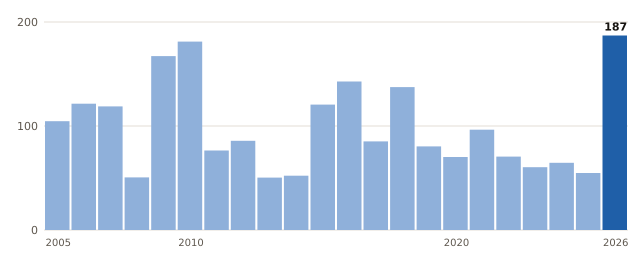

Source data for this figure (header and first rows):
anio, valor
2005, 104.6
2006, 121.4
2007, 118.8
2008, 50.6
2009, 167.2
2010, 181.2
2011, 76.4
2012, 85.8
2013, 50.4
2014, 52.2
2015, 120.6
2016, 142.8
2017, 85.2
2018, 137.4
2019, 80.4
2020, 70.2
2021, 96.4
2022, 70.6
2023, 60.4
2024, 64.6
2025, 54.8
2026, 187.0
